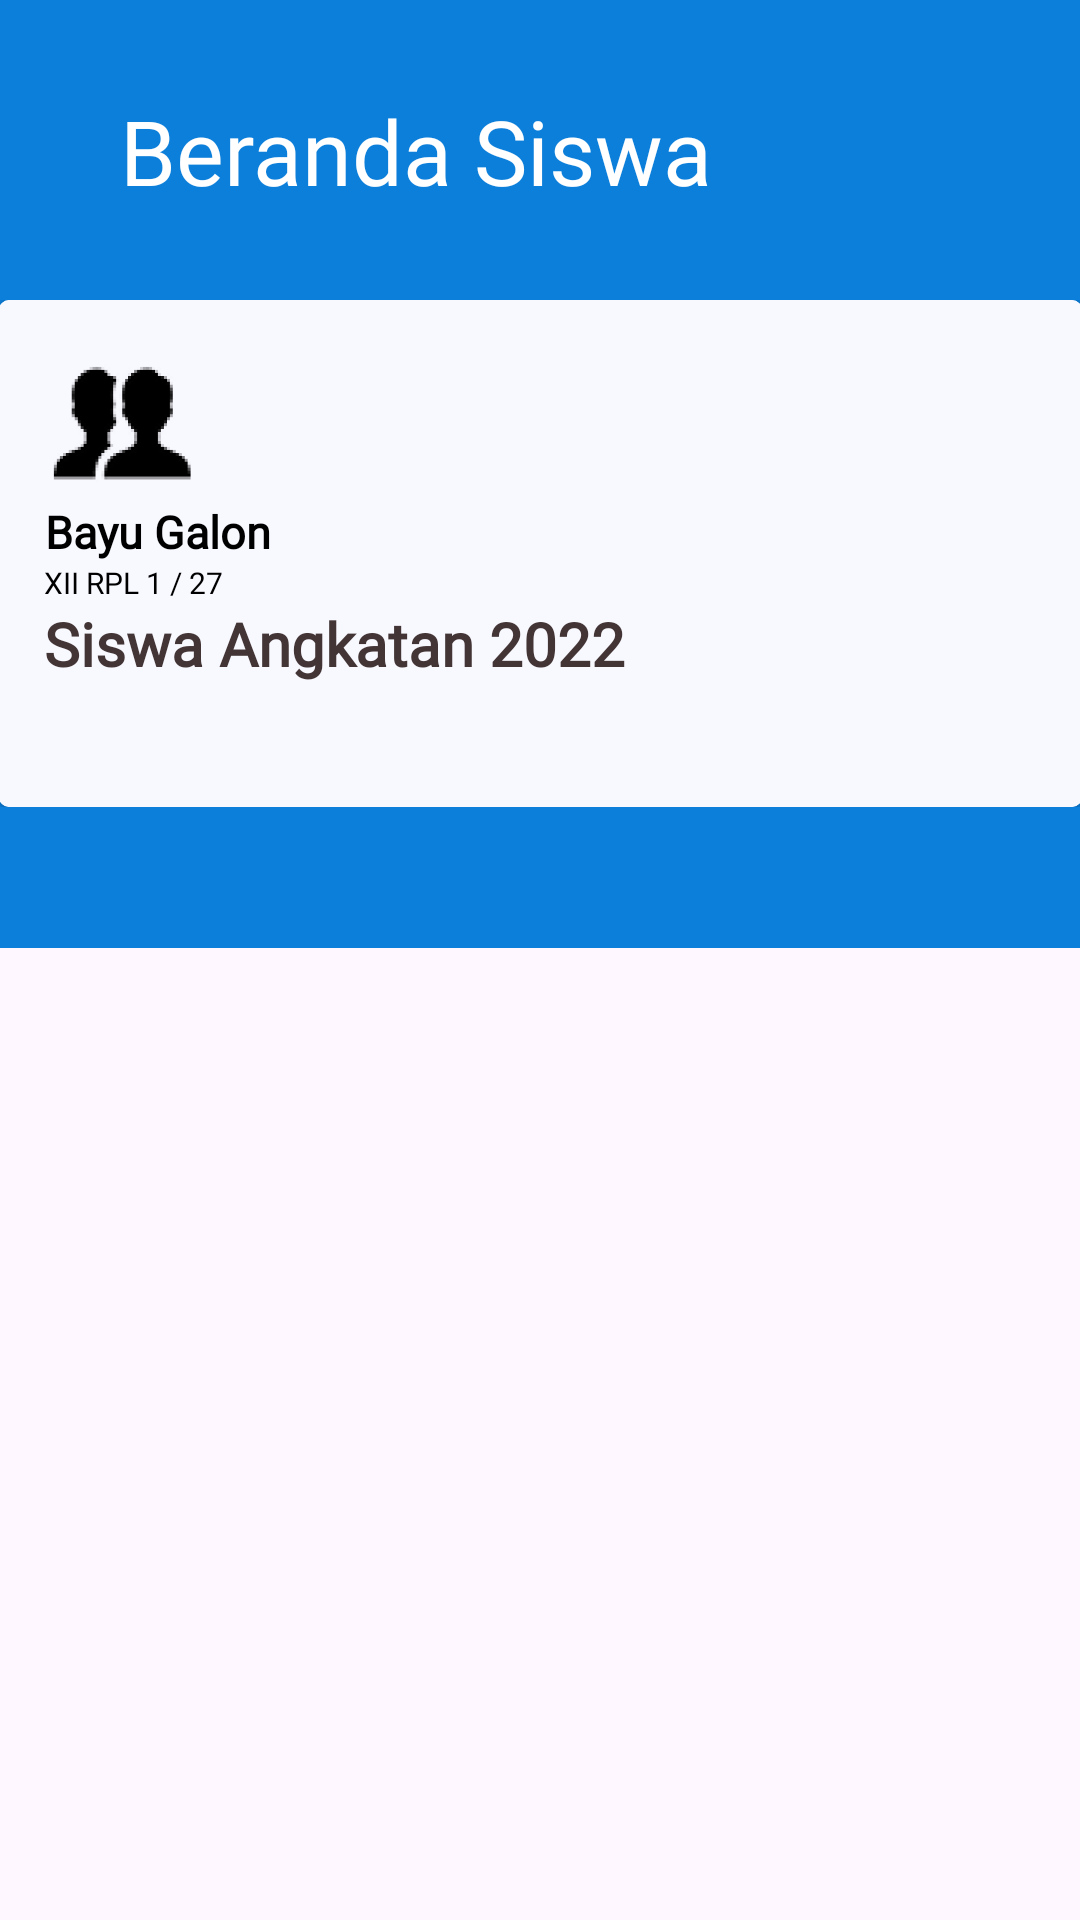

Produce the Android XML layout that renders to this screen, including the resource entries it uses.
<!-- AndroidManifest.xml: application theme Theme.VirtualDataBooks -->
<!-- res/layout/fragment_dashboard_student.xml -->
<?xml version="1.0" encoding="utf-8"?>
<FrameLayout xmlns:android="http://schemas.android.com/apk/res/android"
    xmlns:tools="http://schemas.android.com/tools"
    android:layout_width="match_parent"
    android:layout_height="match_parent"
    xmlns:app="http://schemas.android.com/apk/res-auto"
    tools:context=".UI.DashboardStudentFragment">

    <FrameLayout
        android:layout_width="match_parent"
        android:layout_height="316dp"
        android:background="@color/dashboardBackground" />

    <LinearLayout
        android:layout_width="match_parent"
        android:layout_height="match_parent"
        android:orientation="horizontal"
        android:paddingLeft="40dp"
        android:paddingTop="30dp"
        android:gravity="center_vertical">

        <TextView
            android:layout_width="0dp"
            android:layout_height="match_parent"
            android:layout_weight="1"
            android:text="Beranda Siswa"
            android:fontFamily="@font/opensans_bold"
            android:textFontWeight="400"
            android:textSize="30sp"
            android:textColor="@color/white"/>

        <ImageView
            android:id="@+id/imgFotoWaktuDiterima"
            android:layout_width="50dp"
            android:layout_height="50dp"
            android:src="@drawable/fe_account_background"
            android:layout_gravity="end"
            android:layout_marginRight="40dp"/>
    </LinearLayout>


    <LinearLayout
        android:layout_width="match_parent"
        android:layout_height="wrap_content"
        android:orientation="vertical"
        android:paddingTop="100dp"
        android:gravity="center">

        <LinearLayout
            android:layout_width="361dp"
            android:layout_height="169dp"
            android:orientation="horizontal"
            android:gravity="center">

            <androidx.cardview.widget.CardView
                android:layout_width="match_parent"
                android:layout_height="match_parent"
                app:cardCornerRadius="10px">
                <LinearLayout
                    android:layout_width="match_parent"
                    android:layout_height="match_parent"
                    android:orientation="vertical"
                    android:padding="15dp"
                    android:gravity="left"
                    android:background="@color/whiteBone">

                    <ImageView
                        android:layout_width="52dp"
                        android:layout_height="52dp"
                        android:src="@mipmap/persons_foreground"
                        android:layout_gravity="left"/>

                    <TextView
                        android:id="@+id/tv_name"
                        android:layout_width="wrap_content"
                        android:layout_height="wrap_content"
                        android:text="Bayu Galon"
                        android:textSize="15sp"
                        android:textStyle="bold"
                        android:fontFamily="@font/inter_semibold"
                        android:textAlignment="center"
                        android:textColor="@android:color/black"/>

                    <TextView
                        android:id="@+id/tv_classMajor"
                        android:layout_width="wrap_content"
                        android:layout_height="wrap_content"
                        android:text="XII RPL 1 / 27"
                        android:fontFamily="@font/opensans_regular"
                        android:textSize="10sp"
                        android:textFontWeight="200"
                        android:textAlignment="center"
                        android:textColor="@android:color/black"/>

                    <TextView
                        android:id="@+id/studentForce"
                        android:layout_width="wrap_content"
                        android:layout_height="wrap_content"
                        android:fontFamily="@font/opensans_bold"
                        android:text="Siswa Angkatan 2022"
                        android:textColor="@color/primaryButtonText"
                        android:textSize="20sp"
                        android:textStyle="bold" />
                </LinearLayout>
            </androidx.cardview.widget.CardView>


        </LinearLayout>



    </LinearLayout>

</FrameLayout>
<!-- resources referenced by this layout -->
<resources>
  <color name="dashboardBackground">#0C7FDA</color>
  <color name="primaryButtonText">#433535</color>
  <color name="white">#FFFFFFFF</color>
  <color name="whiteBone">#F8F8FF</color>
  <!-- mipmap persons_foreground: png bitmap (mipmap-hdpi, 4419 bytes) -->
  <style name="Theme.VirtualDataBooks" parent="Base.Theme.VirtualDataBooks" />
  <style name="Base.Theme.VirtualDataBooks" parent="Theme.Material3.Light.NoActionBar">
          
          
          <item name="android:spinnerItemStyle">@style/spinnerItemStyle</item>
      </style>
  <style name="spinnerItemStyle">
          <item name="android:padding">15dp</item>
          <item name="android:background">@drawable/spinner_background</item>
      </style>
  <!-- drawable spinner_background (drawable) -->
  <?xml version="1.0" encoding="utf-8"?>
  <shape xmlns:android="http://schemas.android.com/apk/res/android"
      android:shape="rectangle">
      <stroke android:width="2dp" android:color="@color/primaryButtonEditForm" />
  
      <solid android:color="#80FFFFFF"/>
  </shape>
  <color name="primaryButtonEditForm">#0C7FDA</color>
</resources>
